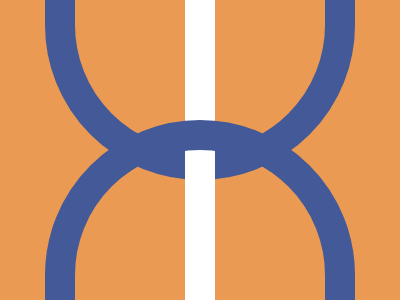

Here is a drawing made with CSS. Write the source that renders it.

<!-- Version 1 -->
<style>*{background:linear-gradient(var(--r,90deg,#EA9A52 44%,#FFF 0 56%,#EA9A52 0));margin:-55;border-radius:10em;border:30px solid#435998;position:fixed;padding:200 125;top:-225;left:100;*{--r:90deg,#0000 44%,#FFF 0 56%,#0000 0;top:175
</style>
